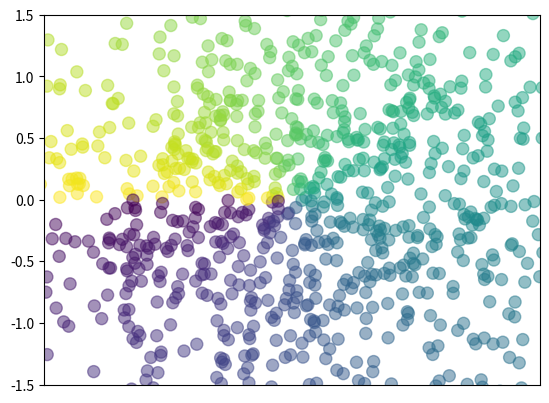

This figure's Python source:
import numpy as np
import matplotlib.pyplot as plt
n=1024
m=100
X=np.random.normal(0,1,n)#0~1,1024个点，存到列表中
Y=np.random.normal(0,1,n)
T=np.arctan2(Y,X)#随机公式生成颜色
print(X,Y)
plt.scatter(X,Y,s=75,c=T,alpha=.5)#size=75,颜色为T,alpha:透明度
plt.xlim(-1.5,1.5)
plt.xticks(())
plt.ylim(-1.5,1.5)
# plt.yticks(())#隐藏ticks
plt.show()